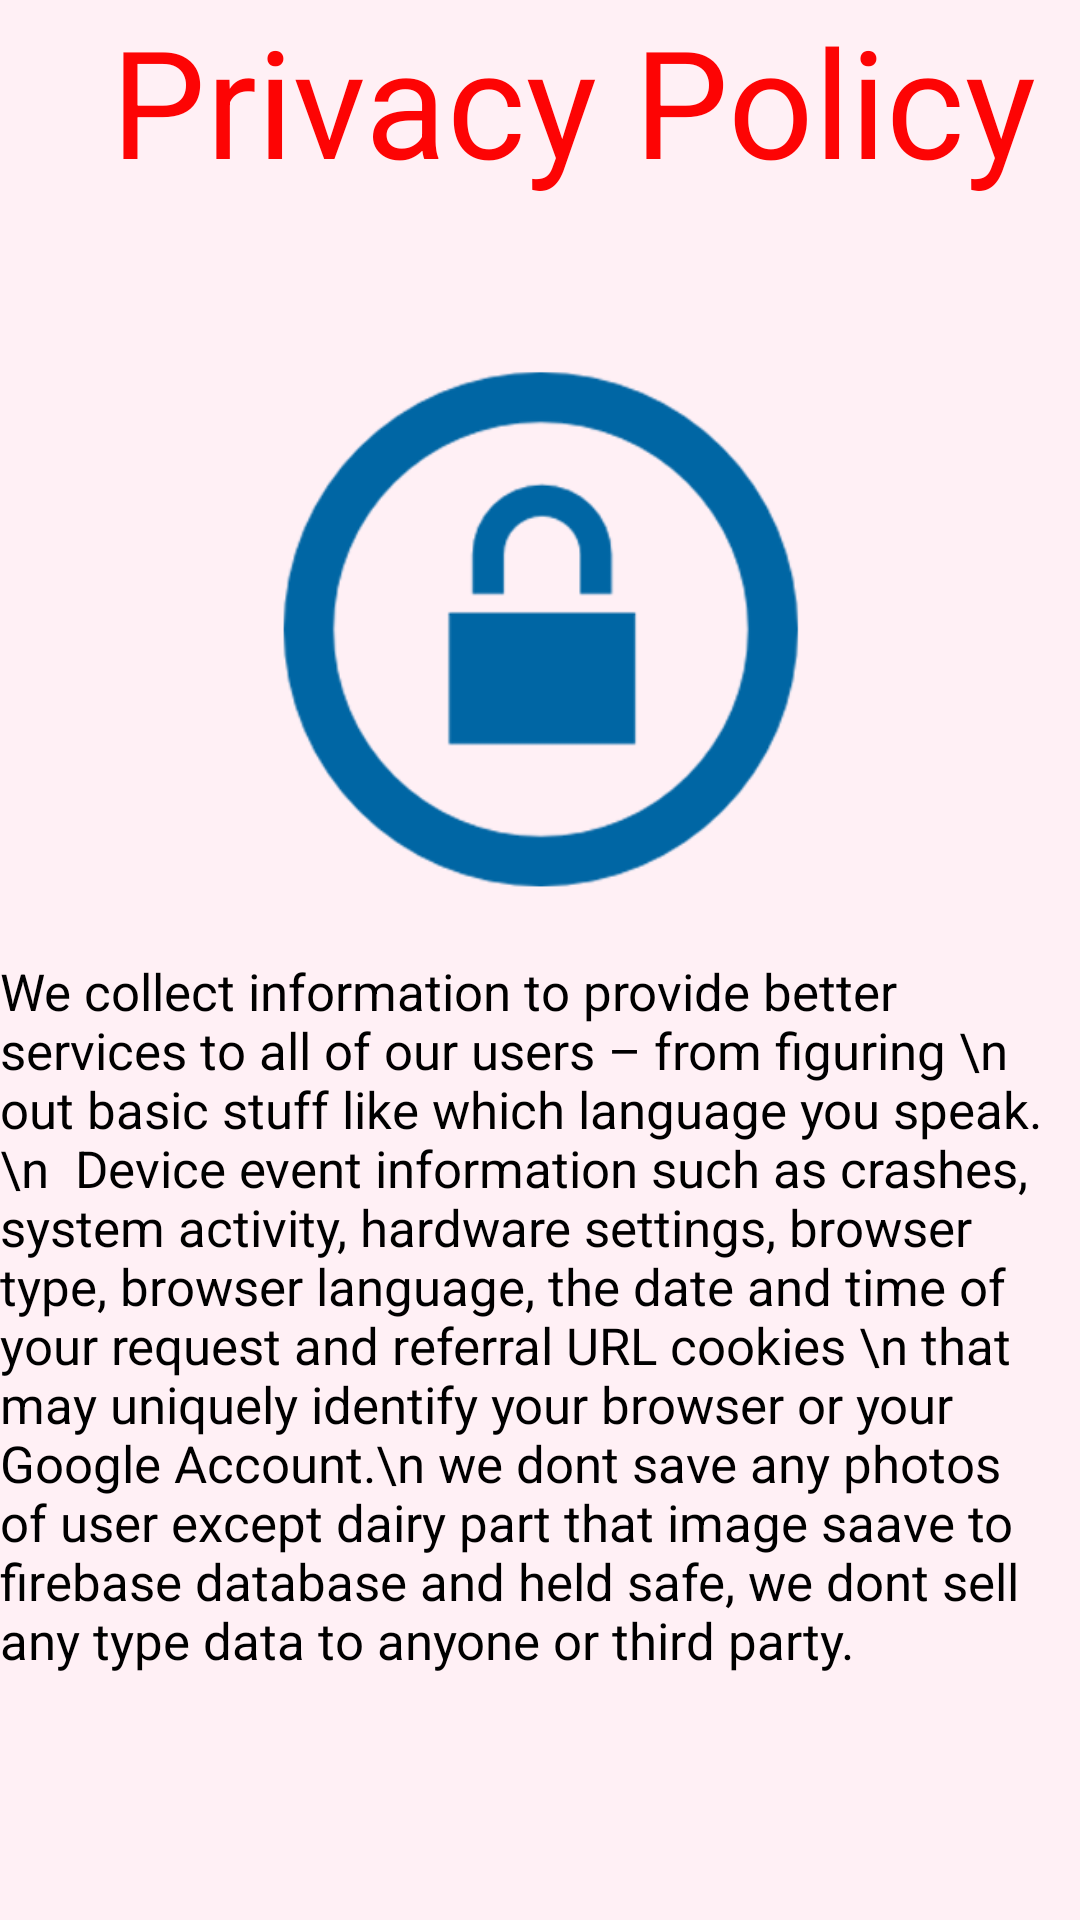

Android layout source for this screen:
<!-- AndroidManifest.xml: application theme AppTheme -->
<!-- res/layout/activity_privacy_policy.xml -->
<?xml version="1.0" encoding="utf-8"?>

<RelativeLayout xmlns:android="http://schemas.android.com/apk/res/android"
    xmlns:app="http://schemas.android.com/apk/res-auto"
    xmlns:tools="http://schemas.android.com/tools"
    android:layout_width="match_parent"
    android:layout_height="match_parent"
    android:background="#fff0f5"
    tools:context="com.example.karan.be_my_guide.privacy_policy">
    <LinearLayout
        android:id="@+id/privacy"
        android:layout_width="match_parent"
        android:layout_height="100dp">
<TextView
    android:textColor="#fd0404"
    android:id="@+id/pri"
    android:layout_width="match_parent"
    android:layout_height="100dp"
    android:text="   Privacy Policy"

    android:textSize="50dp"
    />
    </LinearLayout>

    <LinearLayout
        android:id="@+id/lock"
        android:layout_below="@+id/privacy"
        android:layout_width="match_parent"
        android:layout_height="219dp">

        <ImageView
            android:id="@+id/image1"
            android:layout_width="match_parent"
            android:layout_height="219dp"
            android:src="@drawable/privacy1" />
    </LinearLayout>
<TextView
    android:id="@+id/des"
    android:layout_below="@+id/lock"
    android:layout_width="match_parent"
    android:layout_height="match_parent"
    android:textColor="#000"
    android:textSize="17dp"
    android:text="We collect information to provide better services to all of our users – from figuring \n out basic stuff like which language you speak.\n  Device event information such as crashes, system activity, hardware settings, browser type, browser language, the date and time of your request and referral URL cookies \n that may uniquely identify your browser or your Google Account.\n we dont save any photos of user except dairy part that image saave to firebase database and held safe, we dont sell any type data to anyone or third party."/>
</RelativeLayout>
<!-- resources referenced by this layout -->
<resources>
  <!-- drawable privacy1: png bitmap (drawable, 14731 bytes) -->
  <style name="AppTheme" parent="Theme.AppCompat.NoActionBar">
          
          <item name="colorPrimary">@color/colorPrimary</item>
          <item name="colorPrimaryDark">@color/colorPrimaryDark</item>
          <item name="colorAccent">@color/colorAccent</item>
          <item name="colorControlHighlight">#12caef</item>
          <item name="colorButtonNormal">#e9e514</item>
          <item name="colorControlActivated">#00b9f1</item>
          <item name="colorControlHighlight">#f50921</item>
  
      </style>
  <color name="colorPrimary">#a8c0ff</color>
  <color name="colorPrimaryDark">#a8c0ff</color>
  <color name="colorAccent">#a8c0ff</color>
</resources>
